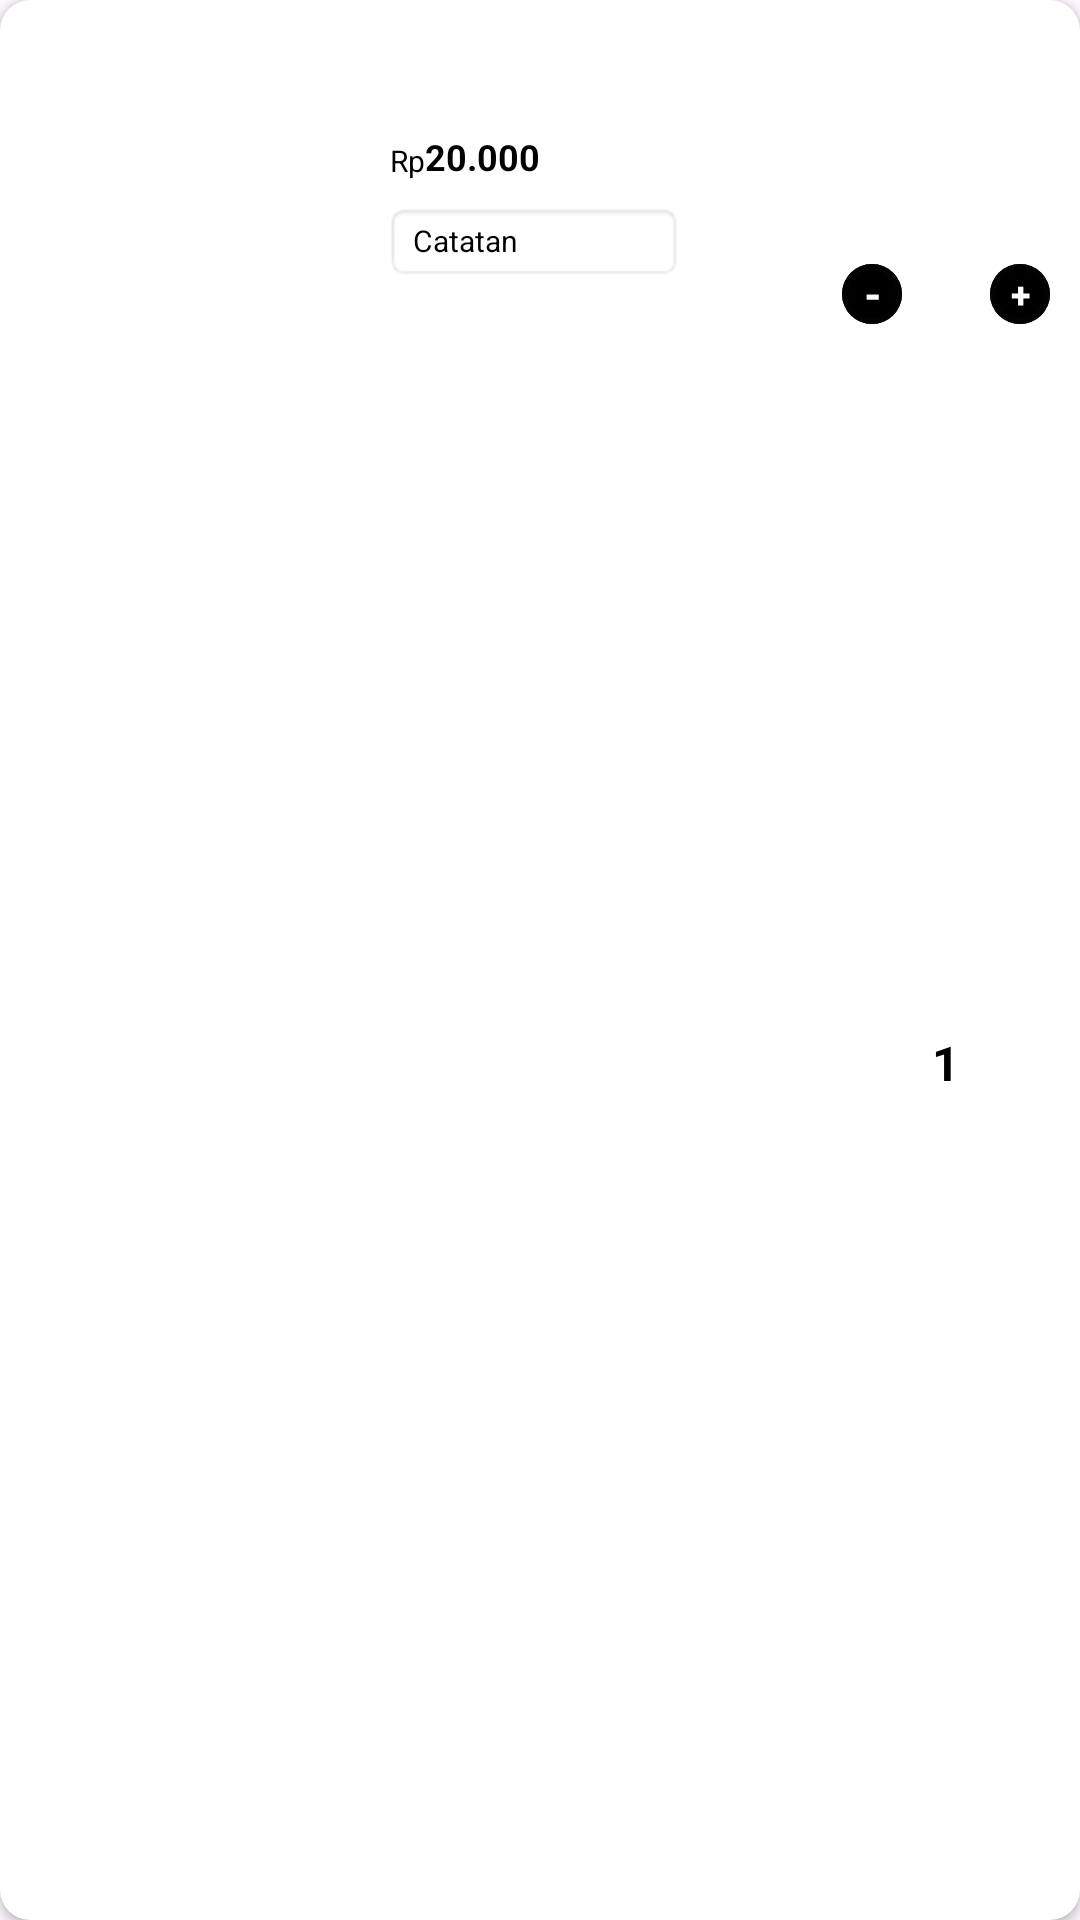

Produce the Android XML layout that renders to this screen, including the resource entries it uses.
<!-- AndroidManifest.xml: application theme Theme.Challenge5MA -->
<!-- res/layout/cart_item.xml -->
<?xml version="1.0" encoding="utf-8"?>
<androidx.cardview.widget.CardView xmlns:android="http://schemas.android.com/apk/res/android"
    xmlns:app="http://schemas.android.com/apk/res-auto"
    xmlns:tools="http://schemas.android.com/tools"
    android:layout_width="match_parent"
    android:layout_height="110dp"
    android:layout_margin="20dp"
    android:backgroundTint="@color/white"
    android:padding="10dp"
    app:cardCornerRadius="10dp">

    <androidx.constraintlayout.widget.ConstraintLayout
        android:layout_width="match_parent"
        android:layout_height="match_parent">

        <ImageView
            android:id="@+id/iv_food"
            android:layout_width="110dp"
            android:layout_height="match_parent"
            android:layout_marginStart="0dp"
            app:layout_constraintBottom_toBottomOf="parent"
            app:layout_constraintStart_toStartOf="parent"
            app:layout_constraintTop_toTopOf="parent"
            tools:ignore="ImageContrastCheck"
            android:src="@drawable/dimsum"/>

        <ImageButton
            android:id="@+id/iv_delete"
            android:layout_width="48dp"
            android:layout_height="48dp"
            android:layout_marginTop="10dp"
            android:layout_marginEnd="16dp"
            android:background="@drawable/delete_24"
            android:importantForAccessibility="no"
            android:src="@drawable/delete_24"
            app:layout_constraintEnd_toEndOf="parent"
            app:layout_constraintTop_toTopOf="parent"
            app:tint="@color/black"
            tools:ignore="ImageContrastCheck" />

        <com.google.android.material.button.MaterialButton
            android:id="@+id/btnMinus"
            style="@style/Widget.MaterialComponents.Button.OutlinedButton"
            android:layout_width="20dp"
            android:layout_height="20dp"
            android:layout_marginEnd="10dp"
            android:backgroundTint="@color/black"
            android:insetLeft="0dp"
            android:insetTop="0dp"
            android:insetRight="0dp"
            android:insetBottom="0dp"
            android:padding="0dp"
            android:text="-"
            android:textColor="@color/white"
            android:textSize="14sp"
            android:textStyle="bold"
            app:cornerRadius="20dp"
            app:iconGravity="textStart"
            app:iconPadding="0dp"
            app:layout_constraintEnd_toStartOf="@id/tv_number"
            app:layout_constraintTop_toTopOf="@id/btn_plus"
            app:strokeWidth="2dp"
            tools:ignore="TouchTargetSizeCheck,TextSizeCheck,TextContrastCheck" />

        <com.google.android.material.button.MaterialButton
            android:id="@+id/btn_plus"
            style="@style/Widget.MaterialComponents.Button.OutlinedButton"
            android:layout_width="20dp"
            android:layout_height="20dp"
            android:layout_marginTop="30dp"
            android:layout_marginEnd="10dp"
            android:backgroundTint="@color/black"
            android:insetLeft="0dp"
            android:insetTop="0dp"
            android:insetRight="0dp"
            android:insetBottom="0dp"
            android:padding="0dp"
            android:text="+"
            android:textColor="@color/white"
            android:textSize="12sp"
            android:textStyle="bold"
            app:cornerRadius="20dp"
            app:iconGravity="textStart"
            app:iconPadding="0dp"
            app:layout_constraintEnd_toEndOf="parent"
            app:layout_constraintTop_toBottomOf="@id/iv_delete"
            app:strokeWidth="2dp"
            tools:ignore="TouchTargetSizeCheck,TextSizeCheck,TextContrastCheck" />


        <TextView
            android:id="@+id/tv_number"
            android:layout_width="wrap_content"
            android:layout_height="wrap_content"
            android:layout_marginEnd="10dp"
            android:layout_marginBottom="20dp"
            android:text="1"
            android:textColor="@color/black"
            android:textSize="16sp"
            android:textStyle="bold"
            app:layout_constraintBottom_toBottomOf="parent"
            app:layout_constraintEnd_toStartOf="@id/btn_plus"
            app:layout_constraintTop_toTopOf="@id/btn_plus" />


        <TextView
            android:id="@+id/tv_desc"
            android:layout_width="wrap_content"
            android:layout_height="wrap_content"
            android:layout_marginStart="20dp"
            android:layout_marginTop="15dp"
            android:textColor="@color/black"
            tools:text="Dimsum"
            android:textSize="16sp"
            android:textStyle="bold"
            app:layout_constraintStart_toEndOf="@id/iv_food"
            app:layout_constraintTop_toTopOf="@id/iv_food"
            tools:ignore="SmallSp" />

        <TextView
            android:id="@+id/tv_rp"
            android:layout_width="wrap_content"
            android:layout_height="wrap_content"
            android:layout_marginTop="10dp"
            android:text="Rp"
            android:textColor="@color/black"
            android:textSize="10sp"
            app:layout_constraintStart_toStartOf="@id/tv_desc"
            app:layout_constraintTop_toBottomOf="@id/tv_desc"
            tools:ignore="SmallSp" />

        <TextView
            android:id="@+id/tv_price"
            android:layout_width="wrap_content"
            android:layout_height="wrap_content"
            android:layout_marginTop="5dp"
            android:text="20.000"
            android:textColor="@color/black"
            android:textSize="12sp"
            android:textStyle="bold"
            app:layout_constraintBottom_toBottomOf="@id/tv_rp"
            app:layout_constraintStart_toEndOf="@id/tv_rp"
            tools:ignore="TextContrastCheck" />

        <TextView
            android:id="@+id/tv_note"
            android:layout_width="100dp"
            android:layout_height="wrap_content"
            android:layout_marginStart="18dp"
            android:layout_marginTop="7dp"
            android:background="@android:drawable/editbox_background"
            android:ellipsize="end"
            android:maxLines="2"
            android:text="Catatan"
            android:textColor="@color/black"
            android:textSize="10sp"
            app:layout_constraintStart_toEndOf="@id/iv_food"
            app:layout_constraintTop_toBottomOf="@id/tv_rp"
            tools:ignore="SmallSp" />

    </androidx.constraintlayout.widget.ConstraintLayout>

</androidx.cardview.widget.CardView>
<!-- resources referenced by this layout -->
<resources>
  <style name="Theme.Challenge5MA" parent="Base.Theme.Challenge5MA" />
  <style name="Base.Theme.Challenge5MA" parent="Theme.Material3.DayNight.NoActionBar">
          
          
      </style>
  <!-- not gathered from this repository: default colours our renderer supplied (Android Studio template values) -->
  <color name="black">#FF000000</color>
  <color name="white">#FFFFFFFF</color>
</resources>
